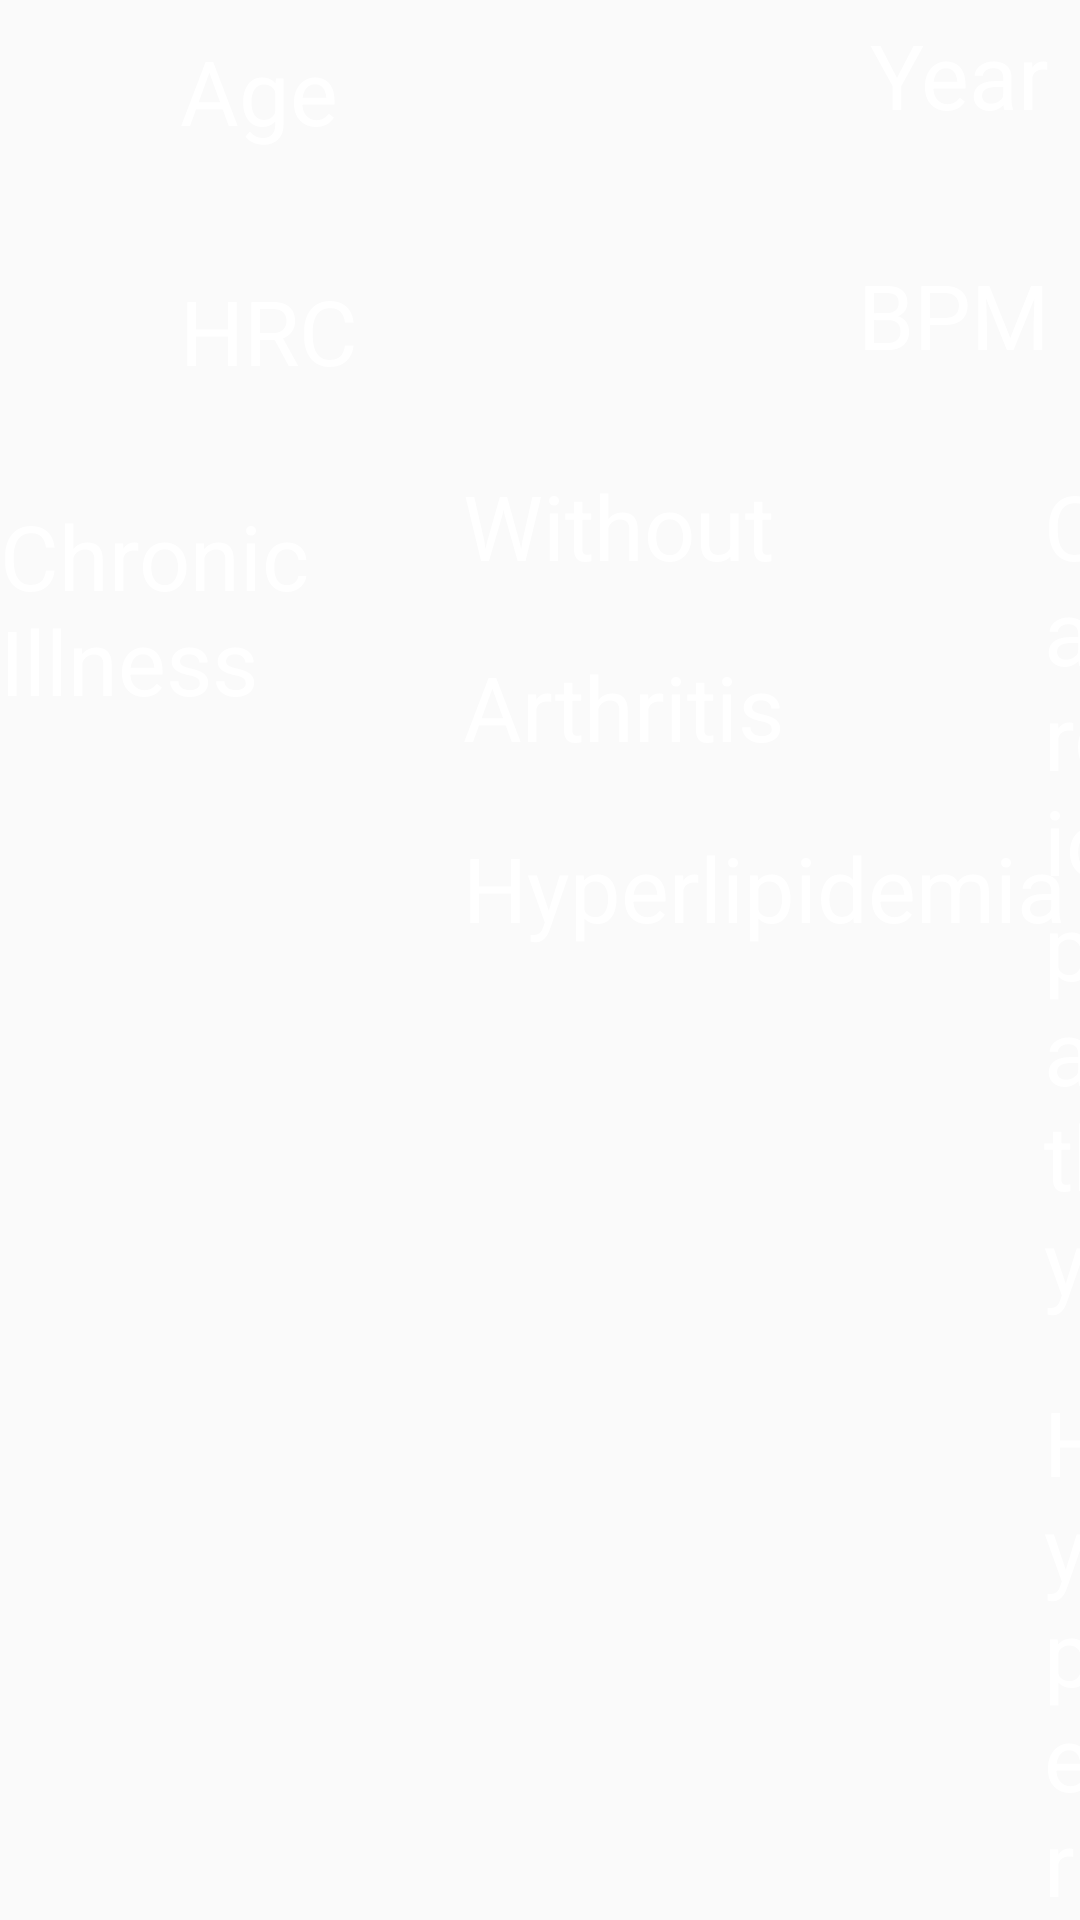

Write the Android layout XML for this screen, with the resource values it uses.
<!-- AndroidManifest.xml: application theme AppTheme -->
<!-- res/layout/draw_complete_info.xml -->
<?xml version="1.0" encoding="utf-8"?>
<RelativeLayout xmlns:android="http://schemas.android.com/apk/res/android"
    android:layout_width="wrap_content"
    android:layout_height="wrap_content"
    android:layout_marginLeft="@dimen/my530dp"
    android:layout_marginTop="@dimen/my40dp">

    <TextView
        android:id="@+id/info_tv_age"
        android:layout_width="wrap_content"
        android:layout_height="wrap_content"
        android:layout_marginLeft="@dimen/my60dp"
        android:layout_marginTop="@dimen/my10dp"
        android:text="@string/age"
        android:textColor="@android:color/white"
        android:textSize="@dimen/my30dp" />

    <EditText
        android:id="@+id/info_et_age"
        android:layout_width="@dimen/my300dp"
        android:layout_height="wrap_content"
        android:layout_marginLeft="@dimen/my15dp"
        android:layout_toRightOf="@id/info_tv_age"
        android:background="@mipmap/frame"
        android:inputType="number"
        android:maxLength="3"
        android:padding="@dimen/my10dp"
        android:textColor="@android:color/white"
        android:textSize="@dimen/my26dp" />

    <TextView
        android:layout_width="wrap_content"
        android:layout_height="wrap_content"
        android:layout_alignBottom="@id/info_et_age"
        android:layout_alignRight="@id/info_et_age"
        android:layout_marginBottom="@dimen/my10dp"
        android:layout_marginRight="@dimen/my10dp"
        android:text="@string/sui"
        android:textColor="@android:color/white"
        android:textSize="@dimen/my30dp" />

    <TextView
        android:id="@+id/info_tv_heart"
        android:layout_width="wrap_content"
        android:layout_height="wrap_content"
        android:layout_below="@id/info_et_age"
        android:layout_marginLeft="@dimen/my60dp"
        android:layout_marginTop="@dimen/my35dp"
        android:text="@string/heart_rate"
        android:textColor="@android:color/white"
        android:textSize="@dimen/my30dp" />

    <EditText
        android:id="@+id/info_et_heart"
        android:layout_width="@dimen/my300dp"
        android:layout_height="wrap_content"
        android:layout_below="@id/info_et_age"
        android:layout_marginLeft="@dimen/my15dp"
        android:layout_marginTop="@dimen/my25dp"
        android:layout_toRightOf="@id/info_tv_heart"
        android:background="@mipmap/frame"
        android:inputType="number"
        android:maxLength="3"
        android:padding="@dimen/my10dp"
        android:textColor="@android:color/white"
        android:textSize="@dimen/my26dp" />

    <TextView
        android:layout_width="wrap_content"
        android:layout_height="wrap_content"
        android:layout_alignBottom="@id/info_et_heart"
        android:layout_alignRight="@id/info_et_heart"
        android:layout_marginBottom="@dimen/my10dp"
        android:layout_marginRight="@dimen/my10dp"
        android:text="@string/bpm"
        android:textColor="@android:color/white"
        android:textSize="@dimen/my30dp" />

    <TextView
        android:layout_width="wrap_content"
        android:layout_height="wrap_content"
        android:layout_alignRight="@id/info_tv_heart"
        android:layout_below="@id/info_et_heart"
        android:layout_marginTop="@dimen/my30dp"
        android:text="@string/chronic_illness"
        android:textColor="@android:color/white"
        android:textSize="@dimen/my30dp" />

    <LinearLayout
        android:id="@+id/info_tv_without"
        android:layout_width="wrap_content"
        android:layout_height="wrap_content"
        android:layout_alignLeft="@id/info_et_heart"
        android:layout_below="@id/info_et_heart"
        android:layout_marginLeft="@dimen/my10dp"
        android:layout_marginTop="@dimen/my20dp"
        android:gravity="center"
        android:orientation="horizontal">

        <ImageView
            android:id="@+id/info_iv_without"
            android:layout_width="wrap_content"
            android:layout_height="wrap_content"
            android:layout_marginRight="@dimen/my10dp"
            android:src="@drawable/selector_complete" />

        <TextView
            android:layout_width="wrap_content"
            android:layout_height="wrap_content"
            android:text="@string/without"
            android:textColor="@android:color/white"
            android:textSize="@dimen/my30dp" />
    </LinearLayout>

    <LinearLayout
        android:id="@+id/info_tv_cardiopathy"
        android:layout_width="wrap_content"
        android:layout_height="wrap_content"
        android:layout_alignTop="@id/info_tv_without"
        android:layout_marginLeft="@dimen/my80dp"
        android:layout_toRightOf="@id/info_tv_without"
        android:gravity="center"
        android:orientation="horizontal">

        <ImageView
            android:id="@+id/info_iv_cardiopathy"
            android:layout_width="wrap_content"
            android:layout_height="wrap_content"
            android:layout_marginRight="@dimen/my10dp"
            android:src="@drawable/selector_complete" />

        <TextView
            android:layout_width="wrap_content"
            android:layout_height="wrap_content"
            android:text="@string/cardiopathy"
            android:textColor="@android:color/white"
            android:textSize="@dimen/my30dp" />
    </LinearLayout>

    <LinearLayout
        android:id="@+id/info_tv_arthritis"
        android:layout_width="wrap_content"
        android:layout_height="wrap_content"
        android:layout_alignStart="@id/info_tv_without"
        android:layout_below="@id/info_tv_without"
        android:layout_marginTop="@dimen/my20dp"
        android:gravity="center"
        android:orientation="horizontal">

        <ImageView
            android:id="@+id/info_iv_arthritis"
            android:layout_width="wrap_content"
            android:layout_height="wrap_content"
            android:layout_marginRight="@dimen/my10dp"
            android:src="@drawable/selector_complete" />

        <TextView
            android:layout_width="wrap_content"
            android:layout_height="wrap_content"
            android:text="@string/arthritis"
            android:textColor="@android:color/white"
            android:textSize="@dimen/my30dp" />
    </LinearLayout>

    <LinearLayout
        android:id="@+id/info_tv_hypertension"
        android:layout_width="wrap_content"
        android:layout_height="wrap_content"
        android:layout_alignStart="@id/info_tv_cardiopathy"
        android:layout_below="@id/info_tv_cardiopathy"
        android:layout_marginTop="@dimen/my20dp"
        android:gravity="center"
        android:orientation="horizontal">

        <ImageView
            android:id="@+id/info_iv_hypertension"
            android:layout_width="wrap_content"
            android:layout_height="wrap_content"
            android:layout_marginRight="@dimen/my10dp"
            android:src="@drawable/selector_complete" />

        <TextView
            android:layout_width="wrap_content"
            android:layout_height="wrap_content"
            android:text="@string/hypertension"
            android:textColor="@android:color/white"
            android:textSize="@dimen/my30dp" />
    </LinearLayout>

    <LinearLayout
        android:id="@+id/info_tv_hyperlipidemia"
        android:layout_width="wrap_content"
        android:layout_height="wrap_content"
        android:layout_alignStart="@id/info_tv_without"
        android:layout_below="@id/info_tv_arthritis"
        android:layout_marginTop="@dimen/my20dp"
        android:gravity="center"
        android:orientation="horizontal">

        <ImageView
            android:id="@+id/info_iv_hyperlipidemia"
            android:layout_width="wrap_content"
            android:layout_height="wrap_content"
            android:layout_marginRight="@dimen/my10dp"
            android:src="@drawable/selector_complete" />

        <TextView
            android:layout_width="wrap_content"
            android:layout_height="wrap_content"
            android:text="@string/hyperlipidemia"
            android:textColor="@android:color/white"
            android:textSize="@dimen/my30dp" />
    </LinearLayout>

    <LinearLayout
        android:id="@+id/info_tv_hyperglycemia"
        android:layout_width="wrap_content"
        android:layout_height="wrap_content"
        android:layout_alignStart="@id/info_tv_cardiopathy"
        android:layout_below="@id/info_tv_hypertension"
        android:layout_marginTop="@dimen/my20dp"
        android:gravity="center"
        android:orientation="horizontal">

        <ImageView
            android:id="@+id/info_iv_hyperglycemia"
            android:layout_width="wrap_content"
            android:layout_height="wrap_content"
            android:layout_marginRight="@dimen/my10dp"
            android:src="@drawable/selector_complete" />

        <TextView
            android:layout_width="wrap_content"
            android:layout_height="wrap_content"
            android:text="@string/hyperglycemia"
            android:textColor="@android:color/white"
            android:textSize="@dimen/my30dp" />
    </LinearLayout>
</RelativeLayout>
<!-- resources referenced by this layout -->
<resources>
  <dimen name="my10dp">10dp</dimen>
  <dimen name="my15dp">15dp</dimen>
  <dimen name="my20dp">20dp</dimen>
  <dimen name="my25dp">25dp</dimen>
  <dimen name="my26dp">26dp</dimen>
  <dimen name="my300dp">300dp</dimen>
  <dimen name="my30dp">30dp</dimen>
  <dimen name="my35dp">35dp</dimen>
  <dimen name="my40dp">40dp</dimen>
  <dimen name="my530dp">530dp</dimen>
  <dimen name="my60dp">60dp</dimen>
  <dimen name="my80dp">80dp</dimen>
  <!-- drawable selector_complete (drawable) -->
  <?xml version="1.0" encoding="utf-8"?>
  <selector xmlns:android="http://schemas.android.com/apk/res/android">
      <item android:drawable="@mipmap/yes" android:state_selected="true" />
      <item android:drawable="@mipmap/square" android:state_selected="false" />
  </selector>
  <string name="age">Age</string>
  <string name="arthritis">Arthritis</string>
  <string name="bpm">BPM</string>
  <string name="cardiopathy">Cardiopathy</string>
  <string name="chronic_illness">Chronic Illness</string>
  <string name="heart_rate">HRC</string>
  <string name="hyperglycemia">Hyperglycemia</string>
  <string name="hyperlipidemia">Hyperlipidemia</string>
  <string name="hypertension">Hypertension</string>
  <string name="sui">Year</string>
  <string name="without">Without</string>
  <style name="AppTheme" parent="Theme.AppCompat.Light.DarkActionBar">
          
          <item name="colorPrimary">@color/colorPrimary</item>
          <item name="colorPrimaryDark">@color/colorPrimaryDark</item>
          <item name="colorAccent">@color/colorAccent</item>
      </style>
  <color name="colorPrimary">#3F51B5</color>
  <color name="colorPrimaryDark">#303F9F</color>
  <color name="colorAccent">#FF4081</color>
</resources>
